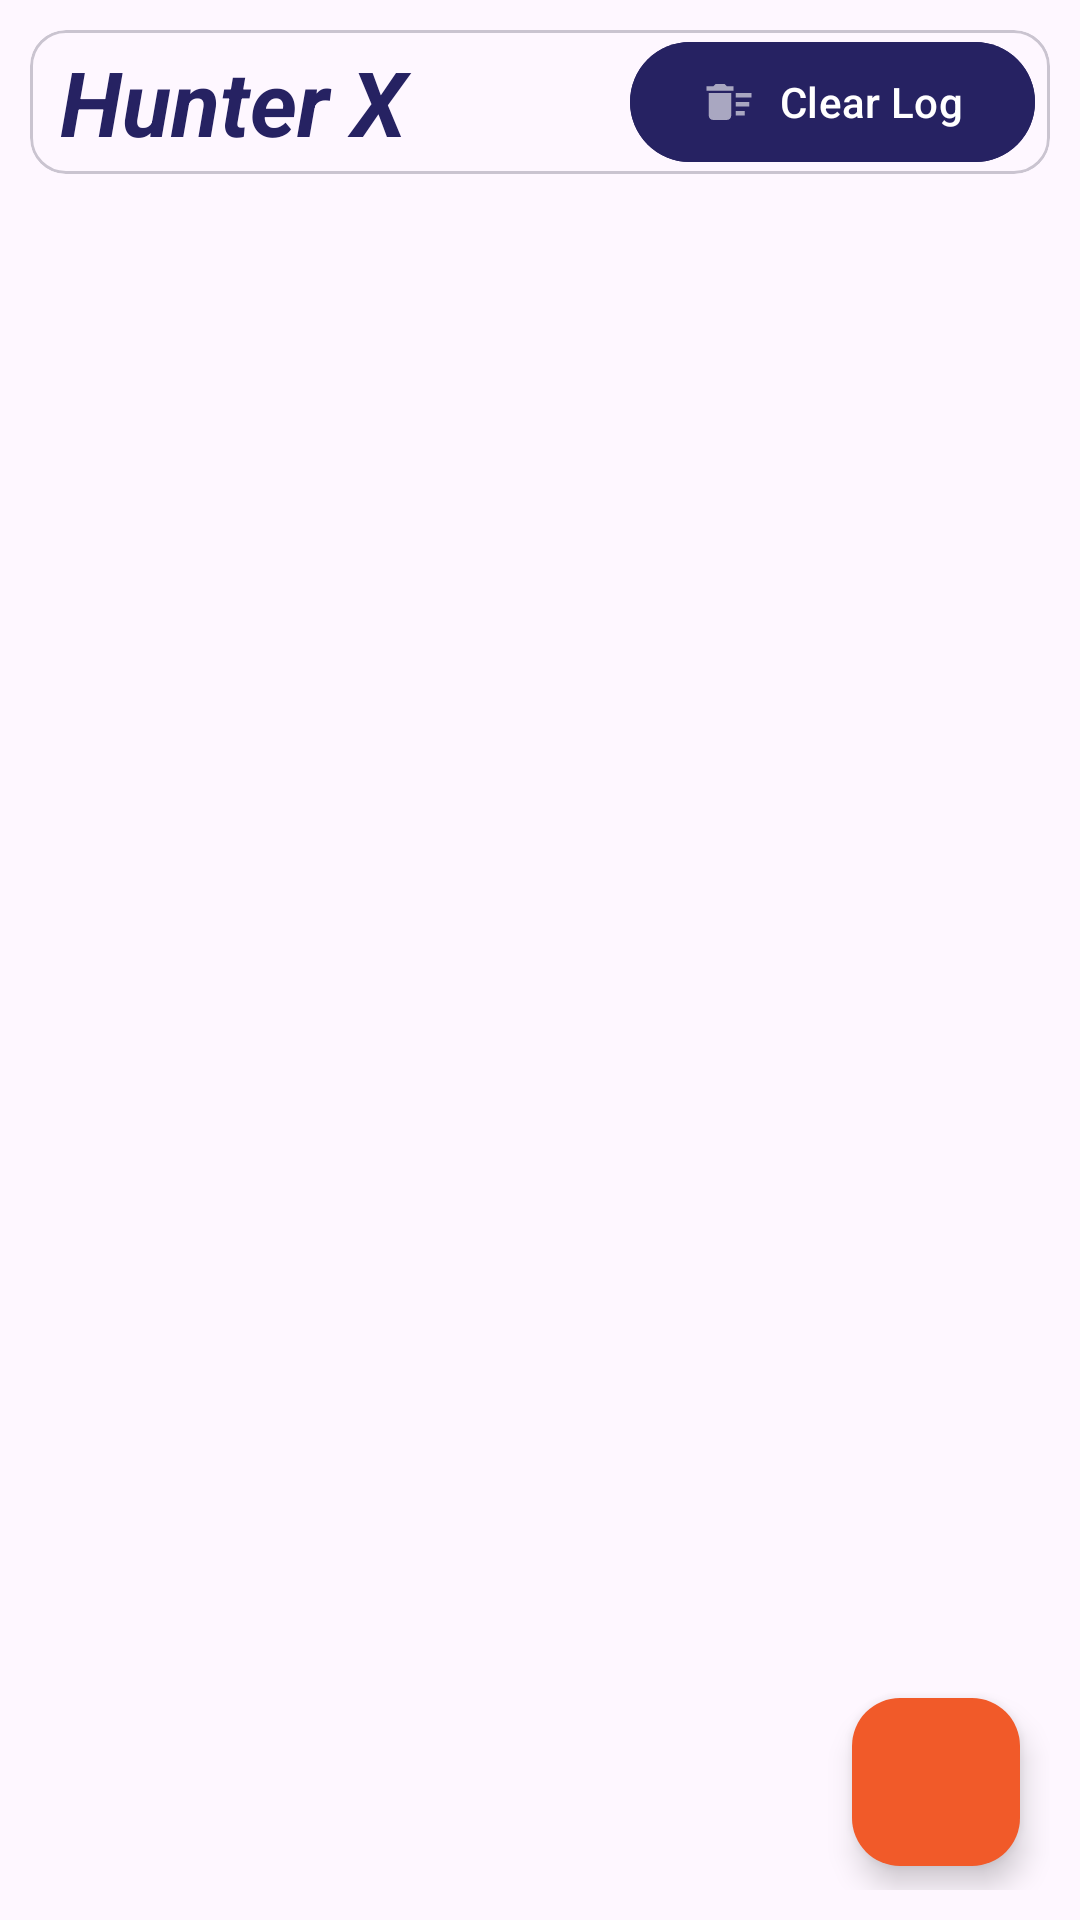

Write the Android layout XML for this screen, with the resource values it uses.
<!-- AndroidManifest.xml: application theme Theme.HunterX -->
<!-- res/layout/activity_log.xml -->
<?xml version="1.0" encoding="utf-8"?>
<RelativeLayout xmlns:android="http://schemas.android.com/apk/res/android"
    xmlns:app="http://schemas.android.com/apk/res-auto"
    xmlns:tools="http://schemas.android.com/tools"
    android:layout_width="match_parent"
    android:layout_height="match_parent"
    android:padding="10dp"
    tools:context="com.mrincredible.hunterx.LogActivity">

    <com.google.android.material.circularreveal.cardview.CircularRevealCardView
        android:id="@+id/cvTitleBar"
        android:layout_width="match_parent"
        android:layout_height="wrap_content">

        <RelativeLayout
            android:layout_width="match_parent"
            android:layout_height="match_parent">

            <com.google.android.material.textview.MaterialTextView
                android:layout_width="150dp"
                android:layout_height="wrap_content"
                android:layout_alignParentLeft="true"
                android:layout_centerVertical="true"
                android:layout_marginLeft="10dp"
                android:text="@string/app_name"
                android:textStyle="italic|bold"
                android:textSize="30sp"
                android:textColor="@color/blue"/>

            <com.google.android.material.button.MaterialButton
                android:id="@+id/btMinimize"
                android:layout_width="wrap_content"
                android:layout_height="wrap_content"
                app:icon="@drawable/ic_clear"
                android:text="@string/clear"
                android:backgroundTint="@color/blue"
                android:textColor="@color/white"
                app:iconTint="@color/white"
                android:layout_centerVertical="true"
                android:layout_alignParentEnd="true"
                android:layout_marginEnd="5dp"
                android:onClick="clear"/>

        </RelativeLayout>


    </com.google.android.material.circularreveal.cardview.CircularRevealCardView>

    <ScrollView
        android:layout_width="match_parent"
        android:layout_height="match_parent"
        android:layout_below="@+id/cvTitleBar"
        android:layout_centerHorizontal="true"
        android:layout_marginBottom="80dp"
        android:layout_marginTop="10dp">

        <TextView
            android:id="@+id/tvlogResult"
            android:layout_width="match_parent"
            android:layout_height="wrap_content"
            android:minHeight="48dp"
            android:onClick="copy"
            android:textIsSelectable="true"
            tools:ignore="SpeakableTextPresentCheck" />
    </ScrollView>

    <com.google.android.material.floatingactionbutton.FloatingActionButton
        android:id="@+id/fabdisconnect"
        android:layout_width="wrap_content"
        android:layout_height="wrap_content"
        android:layout_alignParentRight="true"
        android:layout_alignParentBottom="true"
        android:layout_gravity="bottom|end"
        android:layout_marginRight="10dp"
        android:layout_marginBottom="8dp"
        android:backgroundTint="@color/orange"
        app:srcCompat="@drawable/ic_disconnect"
        tools:ignore="SpeakableTextPresentCheck"
        android:onClick="stop"/>
</RelativeLayout>
<!-- resources referenced by this layout -->
<resources>
  <color name="blue">#262262</color>
  <color name="orange">#F15A29</color>
  <color name="white">#FFFFFFFF</color>
  <!-- drawable ic_clear (drawable-anydpi) -->
  <vector xmlns:android="http://schemas.android.com/apk/res/android"
      android:width="24dp"
      android:height="24dp"
      android:viewportWidth="24"
      android:viewportHeight="24"
      android:tint="#020202"
      android:alpha="0.6">
    <path
        android:fillColor="@android:color/white"
        android:pathData="M15,16h4v2h-4zM15,8h7v2h-7zM15,12h6v2h-6zM3,18c0,1.1 0.9,2 2,2h6c1.1,0 2,-0.9 2,-2L13,8L3,8v10zM14,5h-3l-1,-1L6,4L5,5L2,5v2h12z"/>
  </vector>
  <string name="app_name">Hunter X</string>
  <string name="clear">Clear Log</string>
  <style name="Theme.HunterX" parent="Base.Theme.HunterX" />
  <style name="Base.Theme.HunterX" parent="Theme.Material3.DayNight.NoActionBar">
          
          
      </style>
</resources>
